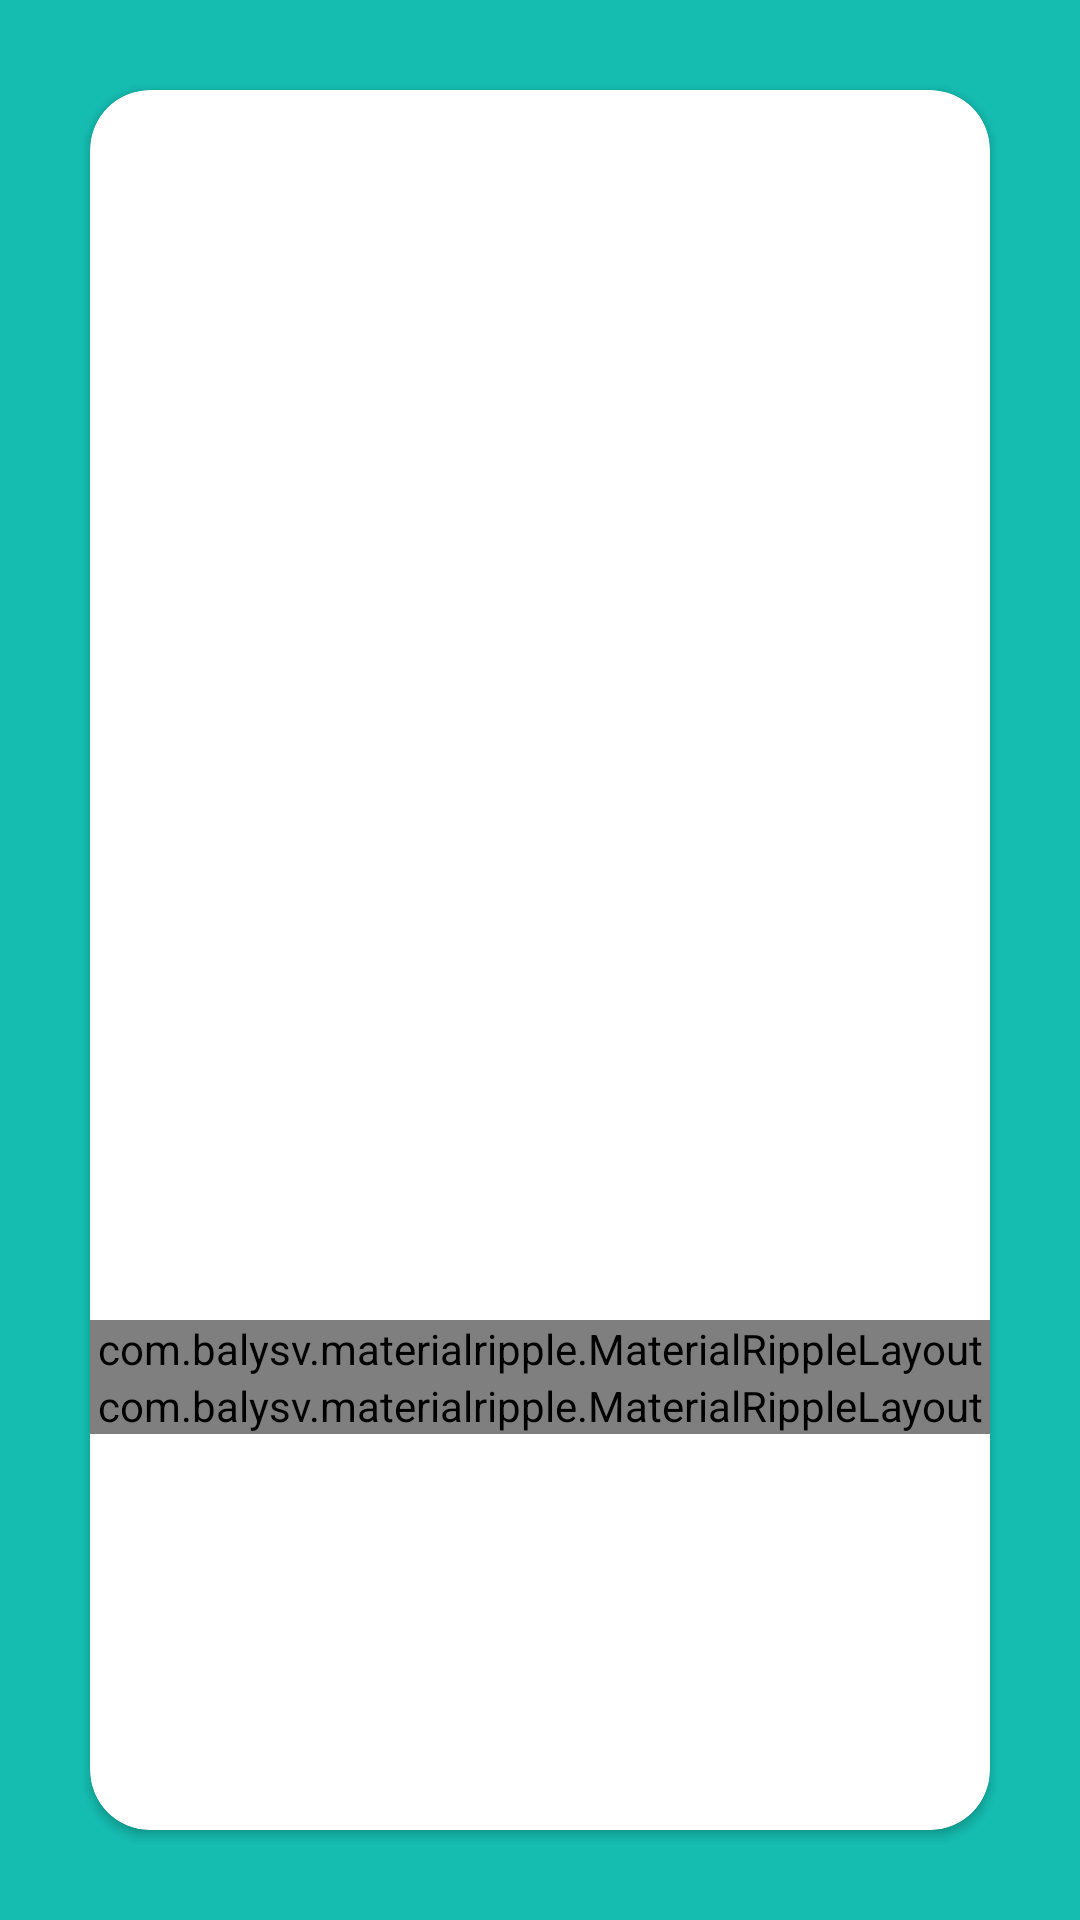

Produce the Android XML layout that renders to this screen, including the resource entries it uses.
<!-- AndroidManifest.xml: application theme AppTheme -->
<!-- res/layout/activity_start.xml -->
<?xml version="1.0" encoding="utf-8"?>
<RelativeLayout
    xmlns:android="http://schemas.android.com/apk/res/android"
    xmlns:app="http://schemas.android.com/apk/res-auto"
    xmlns:tools="http://schemas.android.com/tools"
    android:layout_width="match_parent"
    android:layout_height="match_parent"
    tools:context="softagi.ss.chatroom.StartActivity">

    <View
        android:layout_width="match_parent"
        android:layout_height="match_parent"
        android:background="@color/colorPrimaryDark">
    </View>

    <androidx.cardview.widget.CardView
        android:layout_width="match_parent"
        android:layout_height="match_parent"
        android:layout_margin="30dp"
        app:cardCornerRadius="20dp"
        android:elevation="10dp"
        android:background="@android:color/white">

        <LinearLayout
            android:layout_width="match_parent"
            android:layout_height="match_parent"
            android:orientation="vertical"
            android:layout_gravity="center_vertical">

            <ImageView
                android:layout_width="match_parent"
                android:layout_height="400dp"
                android:src="@drawable/chat"
                android:layout_marginTop="5dp"
                android:layout_marginLeft="20dp"
                android:layout_marginRight="20dp"
                android:layout_marginBottom="5dp"/>


        <com.balysv.materialripple.MaterialRippleLayout
            android:id="@+id/register_btn"
            android:layout_width="match_parent"
            android:layout_height="wrap_content"
            style="@style/rippleWhite">

            <Button
                android:layout_width="match_parent"
                android:layout_height="wrap_content"
                android:text="Register"
                android:textStyle="bold"
                android:textSize="18sp"
                android:textColor="#505050"
                android:background="@drawable/boarders"
                android:layout_marginTop="40dp"
                android:layout_marginLeft="20dp"
                android:layout_marginRight="20dp"
                android:layout_marginBottom="10dp"/>

        </com.balysv.materialripple.MaterialRippleLayout>
            <com.balysv.materialripple.MaterialRippleLayout
                android:id="@+id/login_btn"
                android:layout_width="match_parent"
                android:layout_height="wrap_content"
                style="@style/rippleGray">

                <Button
                    android:layout_width="match_parent"
                    android:layout_height="wrap_content"
                    android:text="login"
                    android:textStyle="bold"
                    android:textSize="18sp"
                    android:textColor="#505050"
                    android:background="@drawable/boarders"
                    android:layout_marginTop="10dp"
                    android:layout_marginLeft="20dp"
                    android:layout_marginRight="20dp"
                    android:layout_marginBottom="5dp"/>

            </com.balysv.materialripple.MaterialRippleLayout>

        </LinearLayout>

    </androidx.cardview.widget.CardView>


</RelativeLayout>
<!-- resources referenced by this layout -->
<resources>
  <color name="colorPrimaryDark">#15BDB1</color>
  <!-- drawable boarders (drawable) -->
  <?xml version="1.0" encoding="utf-8"?>
  <selector xmlns:android="http://schemas.android.com/apk/res/android">
  <item>
      <shape android:shape="rectangle">
          <solid  android:color="@android:color/white"></solid>
          <stroke android:color="@color/colorPrimaryDark" android:width="3dp"></stroke>
          <corners android:radius="20dp"></corners>
      </shape>
  </item>
  </selector>
  <style name="rippleGray">
          <item name="mrl_rippleOverlay">true</item>
          <item name="mrl_rippleAlpha">0.4</item>
          <item name="mrl_rippleColor">#ECF0F1</item>
      </style>
  <style name="rippleWhite">
          <item name="mrl_rippleOverlay">true</item>
          <item name="mrl_rippleAlpha">0.4</item>
          <item name="mrl_rippleColor">#fff</item>
      </style>
  <style name="AppTheme" parent="Theme.AppCompat.Light.NoActionBar">
          
          <item name="colorPrimary">@color/colorPrimary</item>
          <item name="colorPrimaryDark">@color/colorPrimaryDark</item>
          <item name="colorAccent">@color/colorAccent</item>
      </style>
  <color name="colorPrimary">#15BDB1</color>
  <color name="colorAccent">#15BDB1</color>
</resources>
